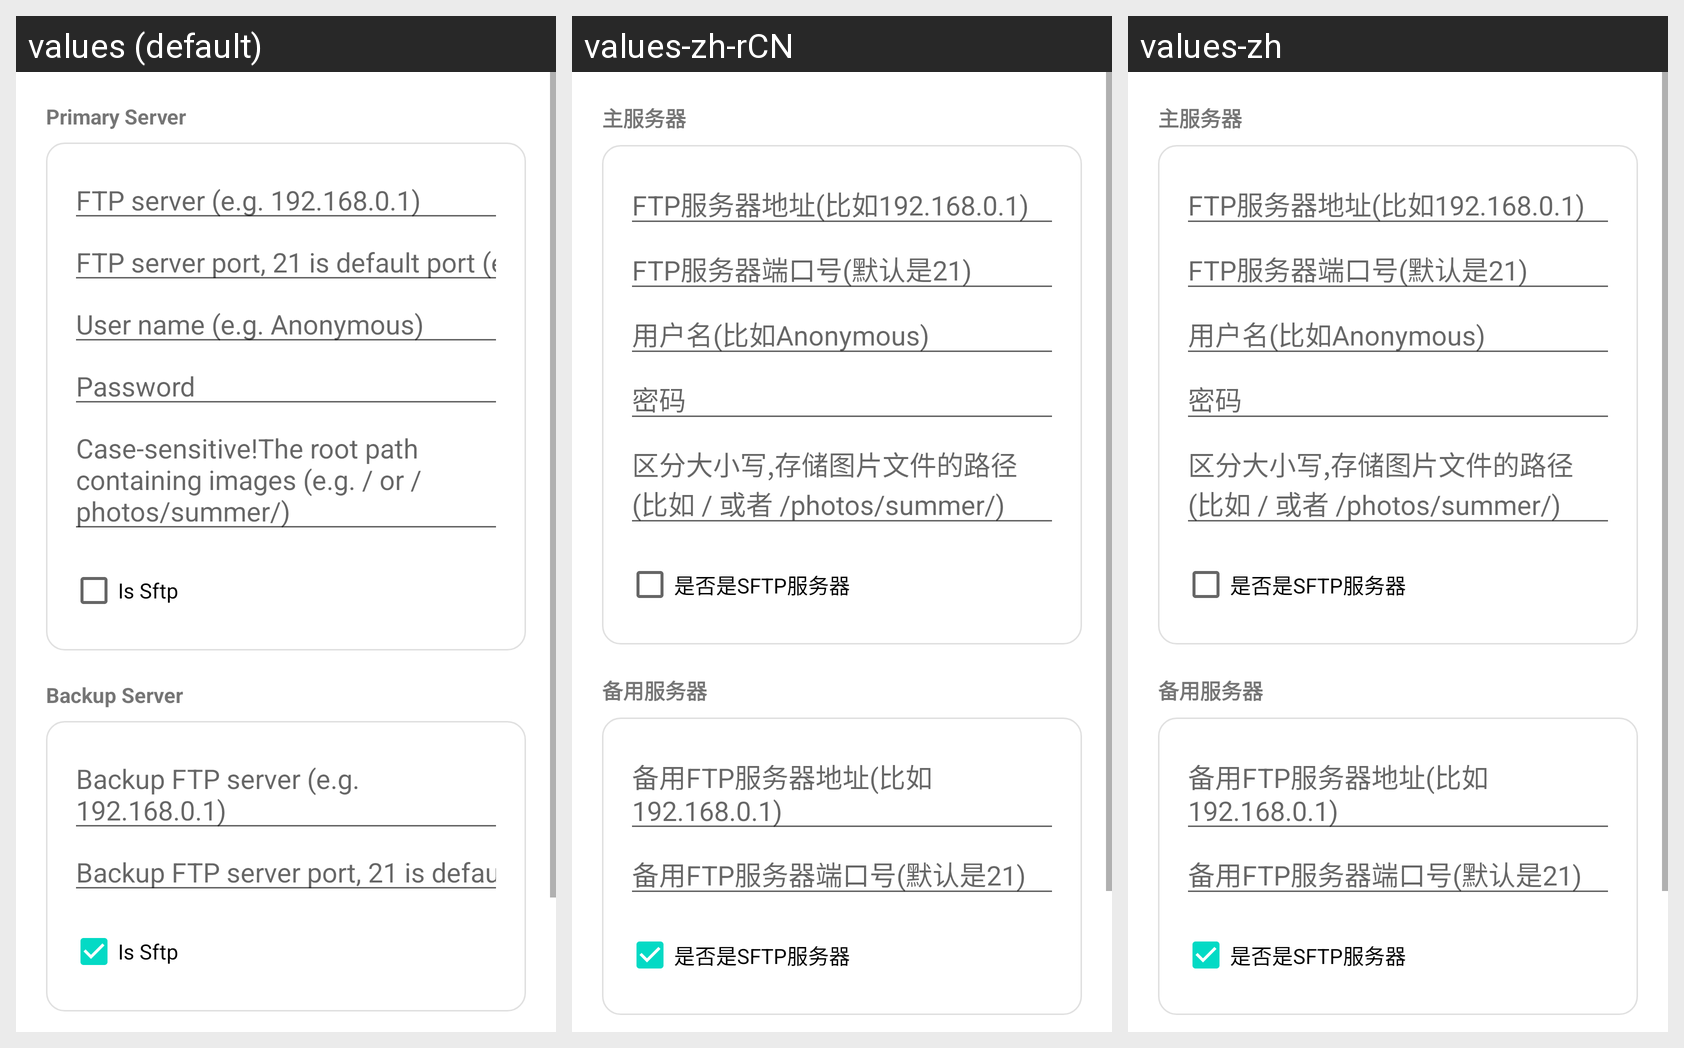

Here is an Android app screen in its default locale and in the app's own translations. Write out the translated-string differences for the strings that appear on this screen.
Android screen res/layout/dialog_ftp_config.xml rendered under 3 locales, left to right: values (default), values-zh-rCN, values-zh. Device: Nexus 5 (rendered at 1080×1920; each locale shown at half size, 540×960, under a caption strip naming it); theme Theme.PicSync.
Strings drawn on this screen, with the default value and each locale's value (text and hints the layout hard-codes, and strings that could not be matched under every locale, appear in the picture but are not listed):

primary_server
  values: Primary Server
  values-zh-rCN: 主服务器
  values-zh: 主服务器

ftp_name
  values: FTP server (e.g. 192.168.0.1)
  values-zh-rCN: FTP服务器地址(比如192.168.0.1)
  values-zh: FTP服务器地址(比如192.168.0.1)

ftp_port
  values: FTP server port, 21 is default port (e.g. 21)
  values-zh-rCN: FTP服务器端口号(默认是21)
  values-zh: FTP服务器端口号(默认是21)

user_name
  values: User name (e.g. Anonymous)
  values-zh-rCN: 用户名(比如Anonymous)
  values-zh: 用户名(比如Anonymous)

password
  values: Password
  values-zh-rCN: 密码
  values-zh: 密码

base_path
  values: Case-sensitive!The root path containing images (e.g. / or /photos/summer/)
  values-zh-rCN: 区分大小写,存储图片文件的路径(比如 / 或者 /photos/summer/)
  values-zh: 区分大小写,存储图片文件的路径(比如 / 或者 /photos/summer/)

is_sftp
  values: Is Sftp
  values-zh-rCN: 是否是SFTP服务器
  values-zh: 是否是SFTP服务器

backup_server
  values: Backup Server
  values-zh-rCN: 备用服务器
  values-zh: 备用服务器

backup_ftp_name
  values: Backup FTP server (e.g. 192.168.0.1)
  values-zh-rCN: 备用FTP服务器地址(比如192.168.0.1)
  values-zh: 备用FTP服务器地址(比如192.168.0.1)

backup_ftp_port
  values: Backup FTP server port, 21 is default port (e.g. 21)
  values-zh-rCN: 备用FTP服务器端口号(默认是21)
  values-zh: 备用FTP服务器端口号(默认是21)
